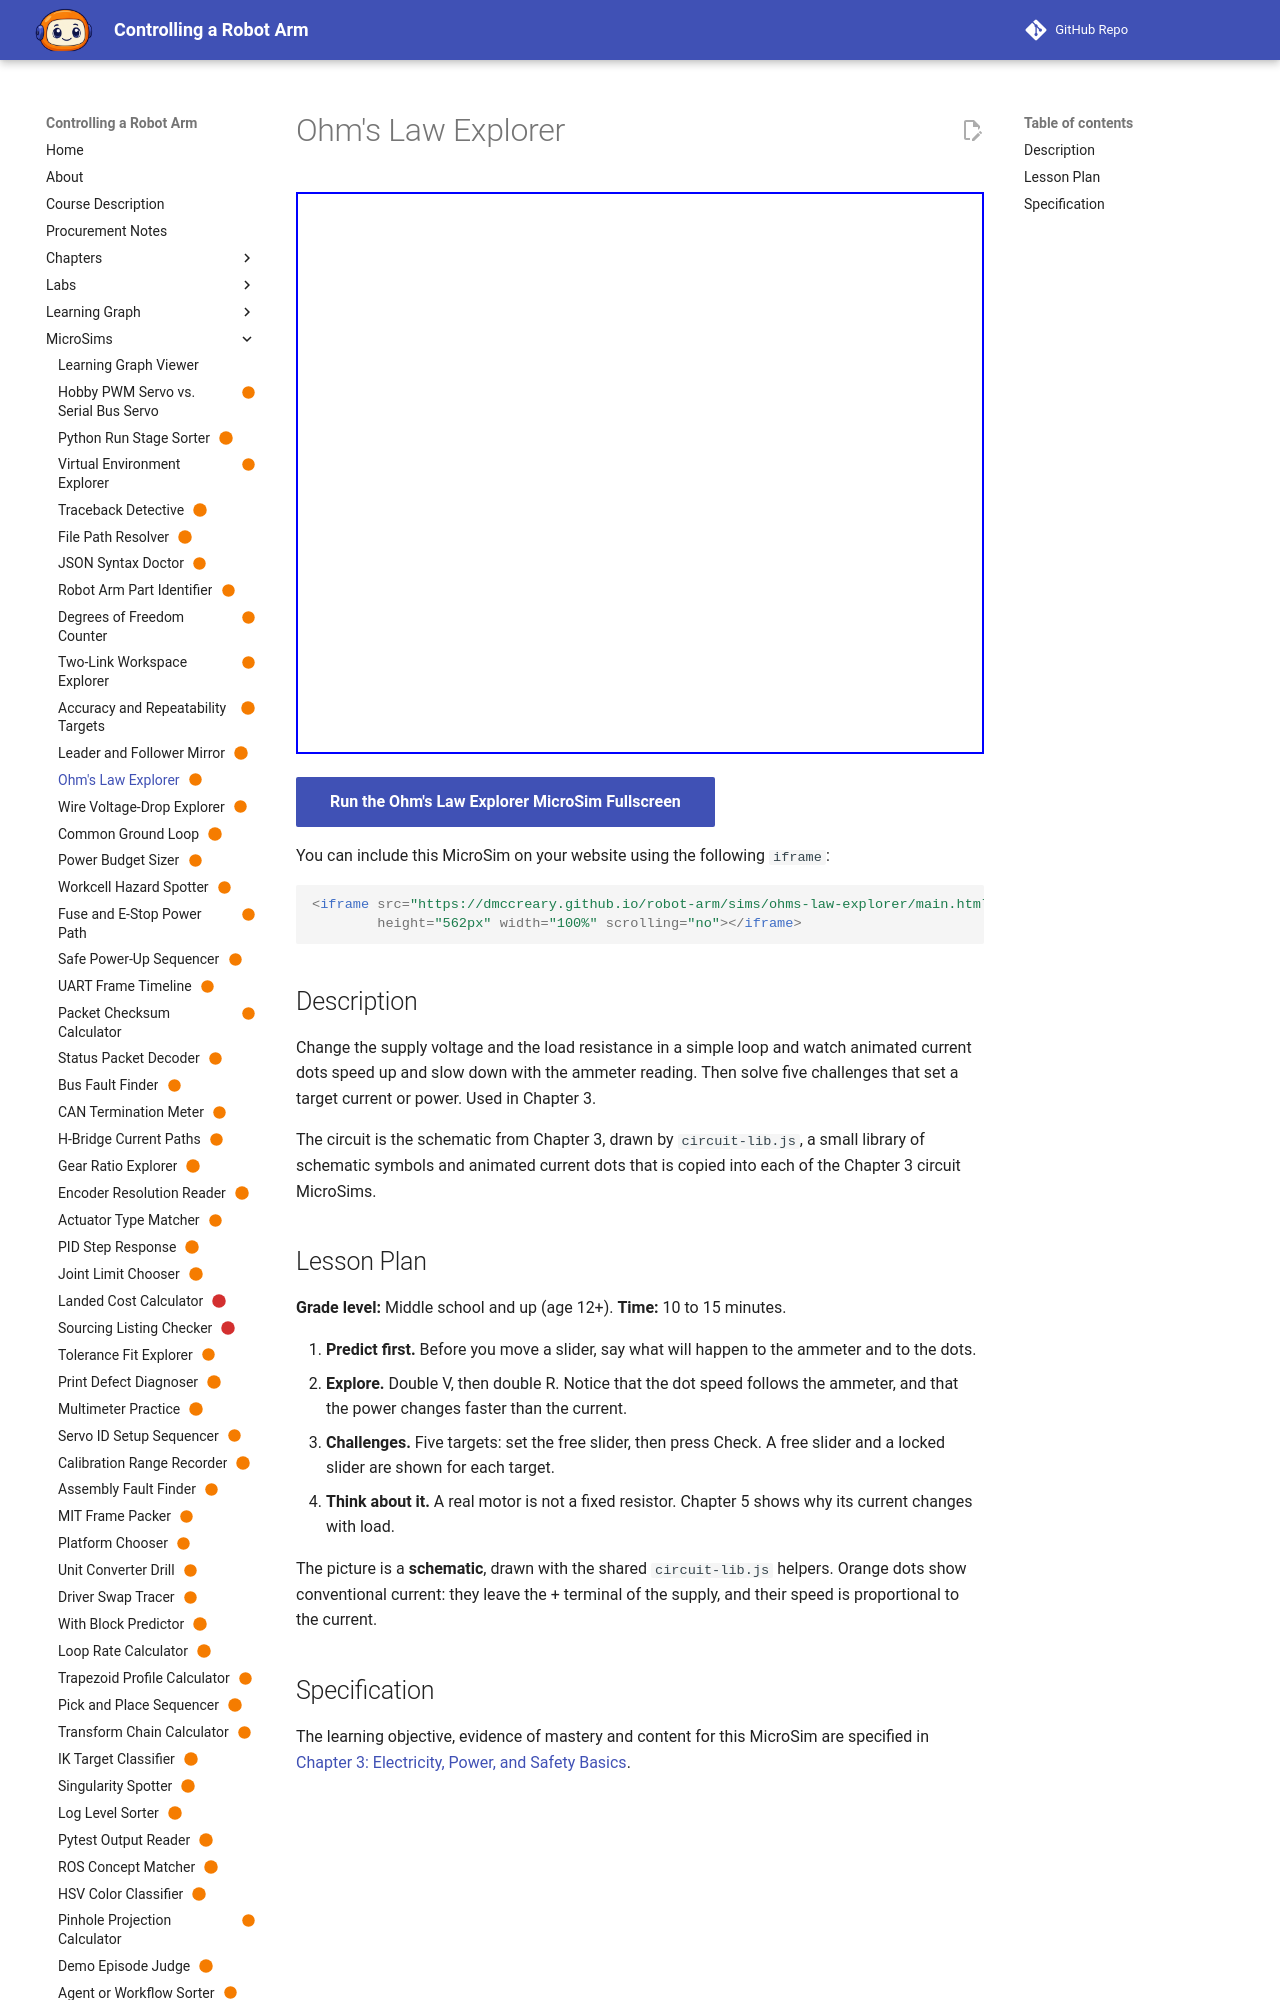

repository: dmccreary/robot-arm · page: sims/ohms-law-explorer/index.html · generator: mkdocs

---
title: "Ohm's Law Explorer"
description: "Change the supply voltage and the load resistance in a simple loop and watch animated current dots speed up and slow down with the ammeter reading. Then solve five challenges that set a target current or power. Used in Chapter 3."
status: built
image: /sims/ohms-law-explorer/ohms-law-explorer.png
og:image: /sims/ohms-law-explorer/ohms-law-explorer.png
twitter:image: /sims/ohms-law-explorer/ohms-law-explorer.png
social:
   cards: false
---

# Ohm's Law Explorer

<iframe src="main.html" height="562px" width="100%" scrolling="no"></iframe>

[Run the Ohm's Law Explorer MicroSim Fullscreen](./main.html){ .md-button .md-button--primary }

You can include this MicroSim on your website using the following `iframe`:

```html
<iframe src="https://dmccreary.github.io/robot-arm/sims/ohms-law-explorer/main.html"
        height="562px" width="100%" scrolling="no"></iframe>
```

## Description

Change the supply voltage and the load resistance in a simple loop and watch animated current dots speed up and slow down with the ammeter reading. Then solve five challenges that set a target current or power. Used in Chapter 3.

The circuit is the schematic from Chapter 3, drawn by `circuit-lib.js`, a small library of schematic symbols and animated current dots that is copied into each of the Chapter 3 circuit MicroSims.
